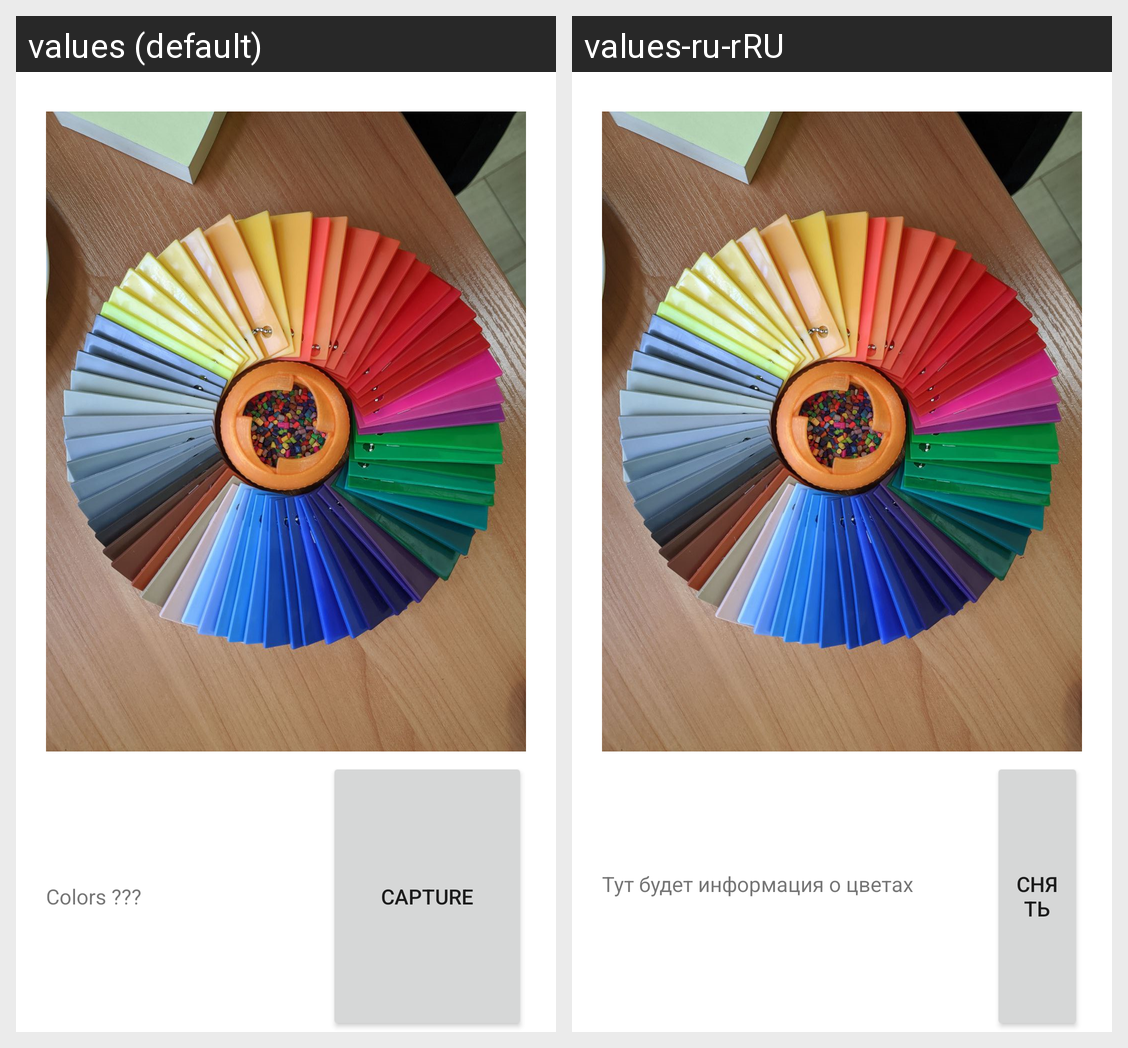

Strings drawn on this Android screen and how each of the app's shown locales translates them:
Android screen res/layout/fragment_camera.xml rendered under 2 locales, left to right: values (default), values-ru-rRU. Device: Nexus 5 (rendered at 1080×1920; each locale shown at half size, 540×960, under a caption strip naming it); theme Theme.Testo.
Strings drawn on this screen, with the default value and each locale's value (text and hints the layout hard-codes, and strings that could not be matched under every locale, appear in the picture but are not listed):

color_info
  values: Colors ???
  values-ru-rRU: Тут будет информация о цветах

button_capture
  values: Capture
  values-ru-rRU: Снять
